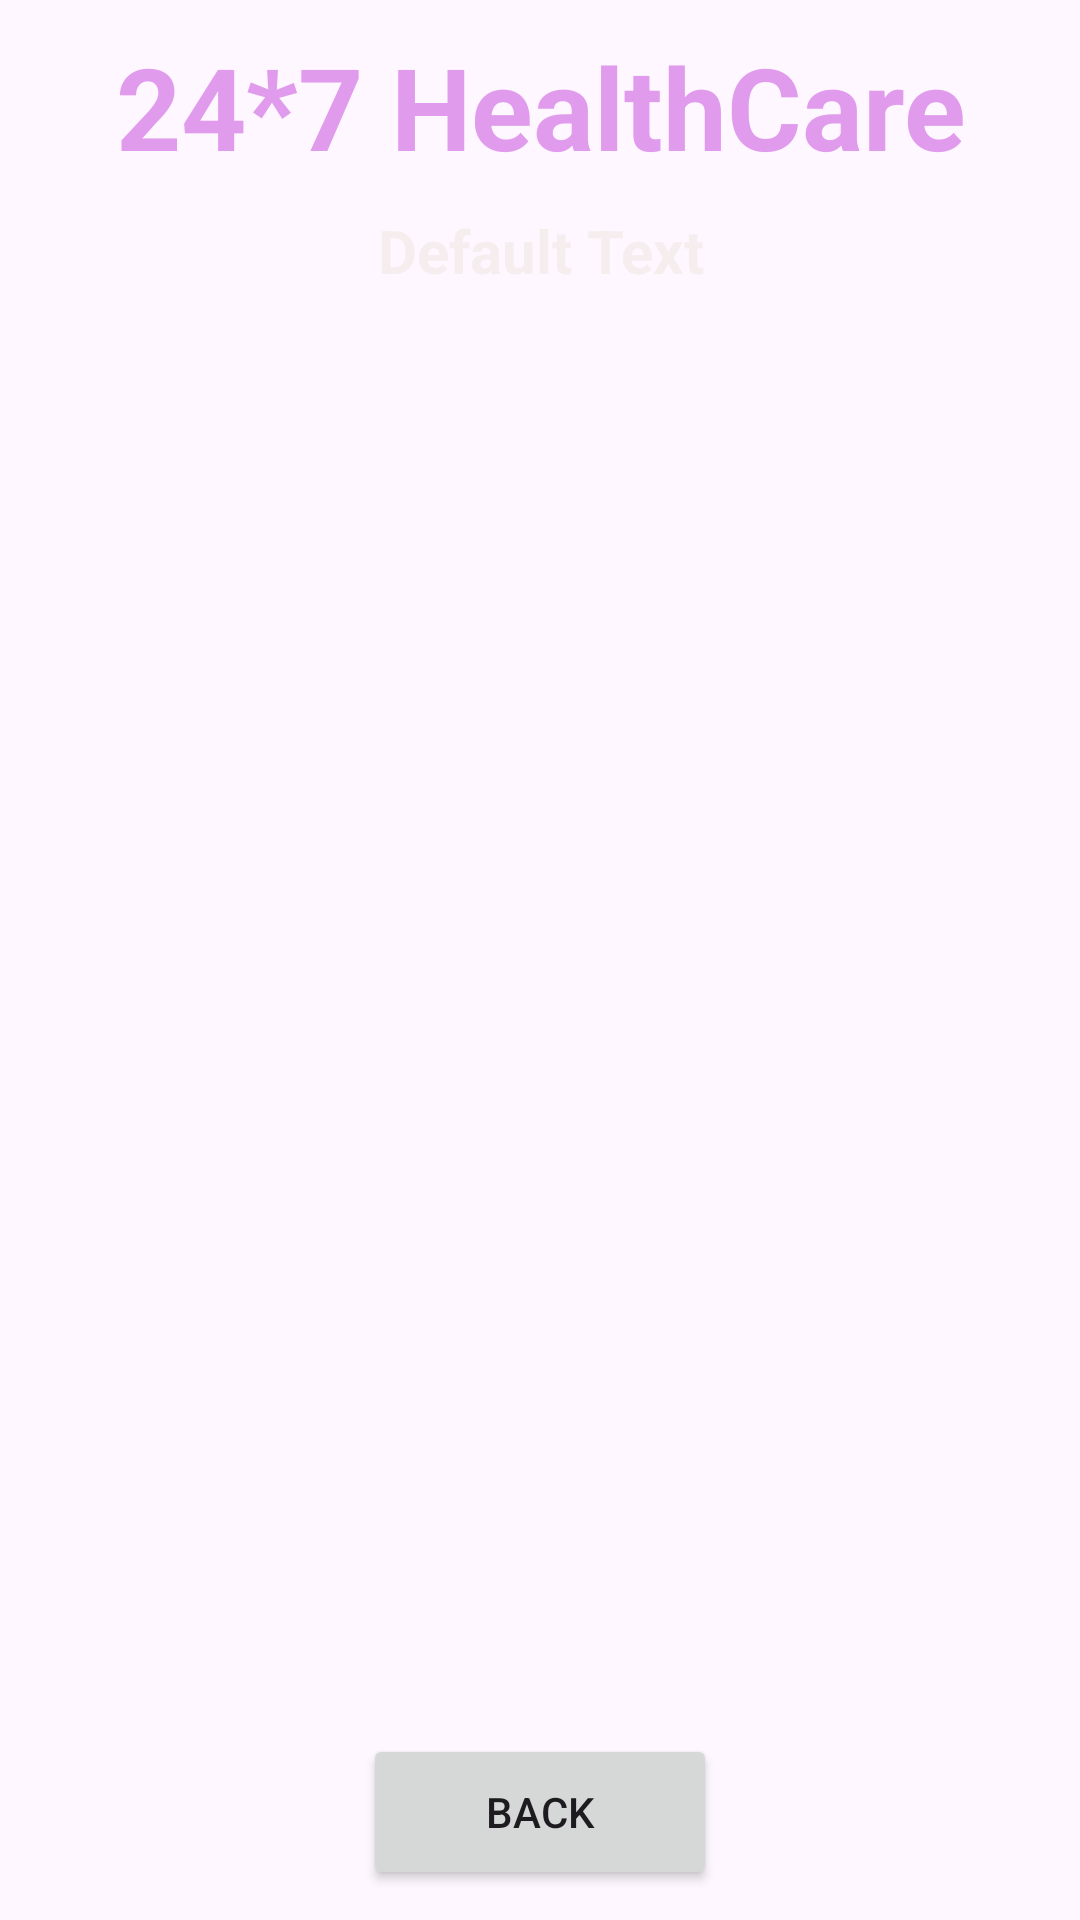

Layout XML and referenced resources for this Android screen:
<!-- AndroidManifest.xml: application theme Theme.Healthinfo -->
<!-- res/layout/activity_doctor_details.xml -->
<?xml version="1.0" encoding="utf-8"?>
<androidx.constraintlayout.widget.ConstraintLayout xmlns:android="http://schemas.android.com/apk/res/android"
    xmlns:app="http://schemas.android.com/apk/res-auto"
    xmlns:tools="http://schemas.android.com/tools"
    android:layout_width="match_parent"
    android:layout_height="match_parent"
    android:background="@drawable/back1"
    tools:context=".DoctorDetailsActivity">

    <TextView
        android:id="@+id/textViewDDName"
        android:layout_width="331dp"
        android:layout_height="50dp"
        android:gravity="center"
        android:text="24*7 HealthCare"
        android:textColor="#E19BED"
        android:textSize="38sp"
        android:textStyle="bold"
        app:layout_constraintBottom_toTopOf="@+id/textViewHADTitle"
        app:layout_constraintEnd_toEndOf="parent"
        app:layout_constraintHorizontal_bias="0.5"
        app:layout_constraintStart_toStartOf="parent"
        app:layout_constraintTop_toTopOf="parent"
        app:layout_constraintVertical_bias="0.5" />

    <TextView
        android:id="@+id/textViewHADTitle"
        android:layout_width="382dp"
        android:layout_height="49dp"
        android:text="Default Text"
        android:textAlignment="center"
        android:textColor="#F6EEEE"
        android:textSize="20sp"
        android:textStyle="bold"
        app:layout_constraintBottom_toTopOf="@+id/listViewHA"
        app:layout_constraintEnd_toEndOf="parent"
        app:layout_constraintHorizontal_bias="0.5"
        app:layout_constraintStart_toStartOf="parent"
        app:layout_constraintTop_toBottomOf="@+id/textViewDDName"
        app:layout_constraintVertical_bias="0.5" />

    <ListView
        android:id="@+id/listViewHA"
        android:layout_width="349dp"
        android:layout_height="419dp"
        android:layout_margin="10dp"
        app:layout_constraintBottom_toTopOf="@+id/buttonHADBack"
        app:layout_constraintEnd_toEndOf="parent"
        app:layout_constraintHorizontal_bias="0.5"
        app:layout_constraintStart_toStartOf="parent"
        app:layout_constraintTop_toBottomOf="@+id/textViewHADTitle"
        app:layout_constraintVertical_bias="0.5" />

    <Button
        android:id="@+id/buttonHADBack"
        android:layout_width="118dp"
        android:layout_height="52dp"
        android:text="BACK"
        app:layout_constraintBottom_toBottomOf="parent"
        app:layout_constraintEnd_toEndOf="parent"
        app:layout_constraintHorizontal_bias="0.5"
        app:layout_constraintStart_toStartOf="parent"
        app:layout_constraintTop_toBottomOf="@+id/listViewHA"
        app:layout_constraintVertical_bias="0.5" />

</androidx.constraintlayout.widget.ConstraintLayout>
<!-- resources referenced by this layout -->
<resources>
  <style name="Theme.Healthinfo" parent="Base.Theme.Healthinfo" />
  <style name="Base.Theme.Healthinfo" parent="Theme.Material3.DayNight.NoActionBar">
          
          
      </style>
</resources>
